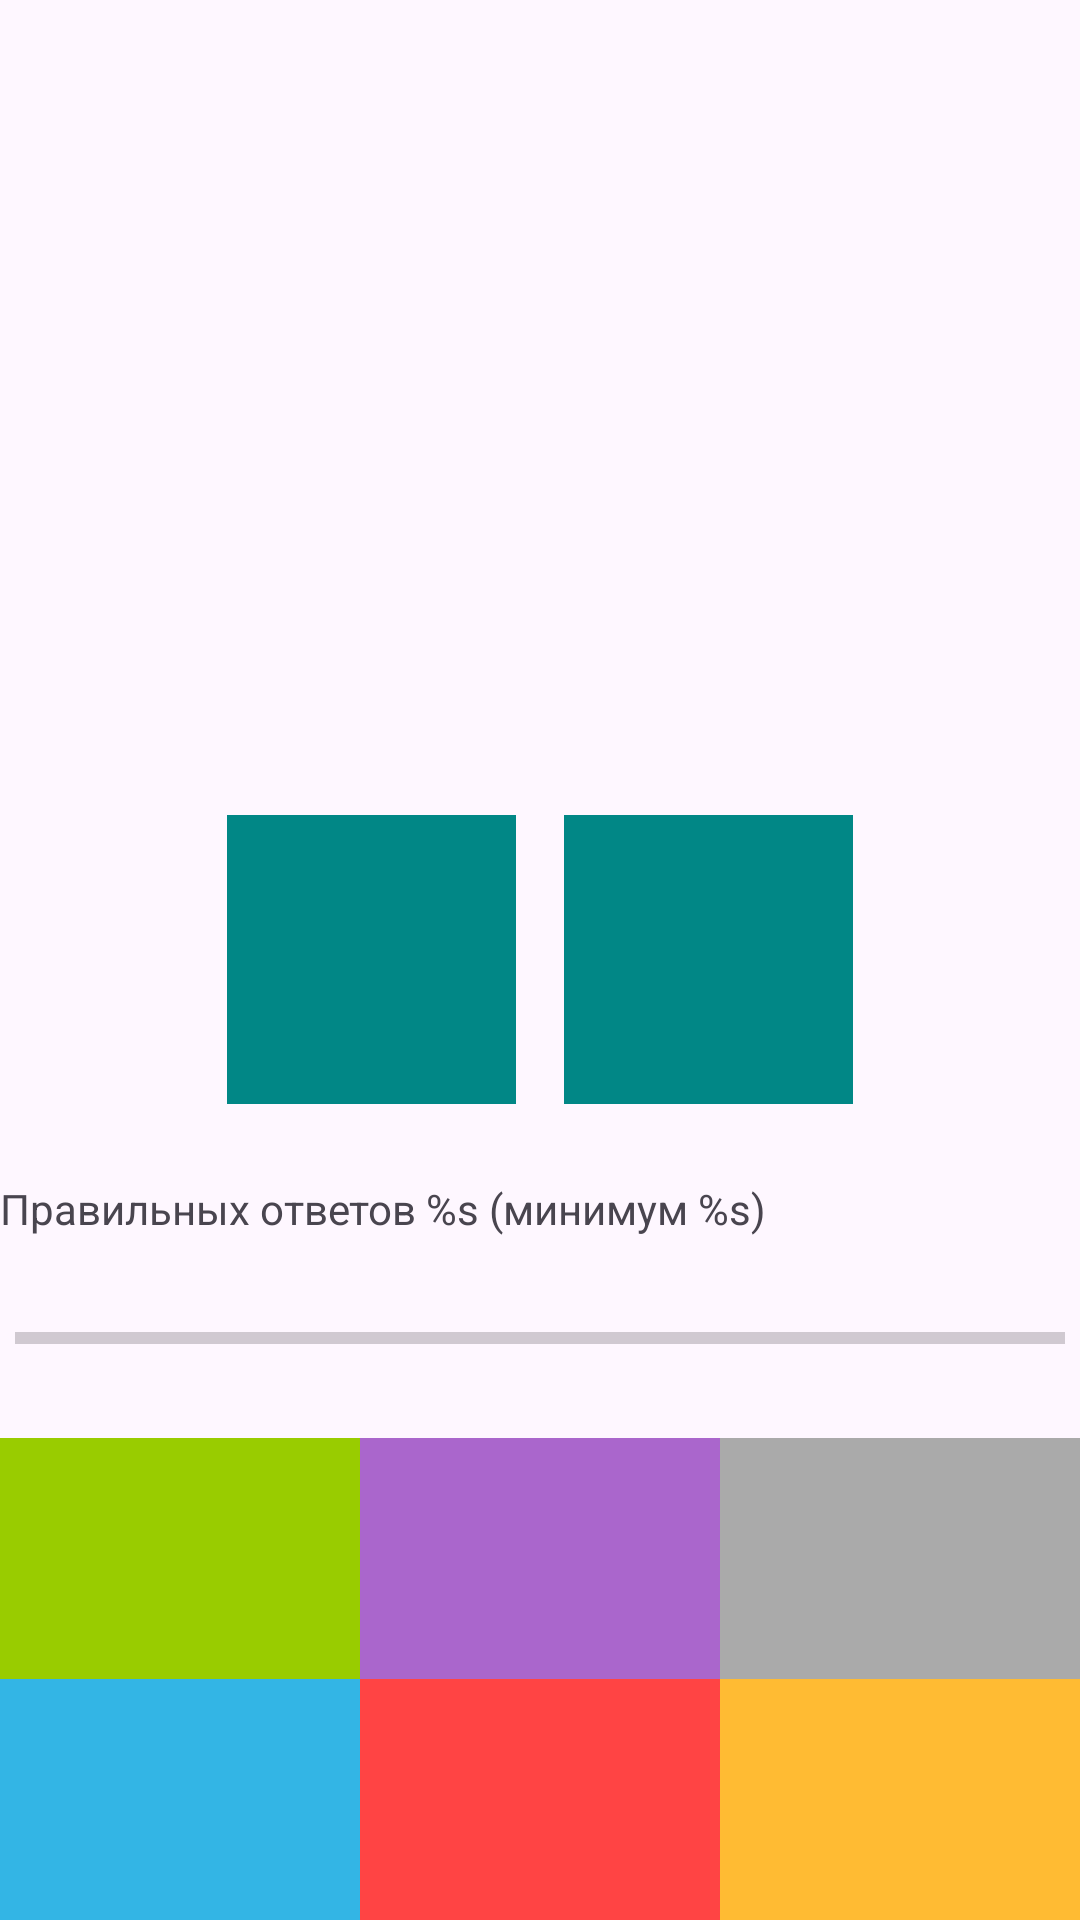

Android layout source for this screen:
<!-- AndroidManifest.xml: application theme Theme.CompositionsApp -->
<!-- res/layout/fragment_game.xml -->
<?xml version="1.0" encoding="utf-8"?>
<androidx.constraintlayout.widget.ConstraintLayout xmlns:android="http://schemas.android.com/apk/res/android"
    xmlns:app="http://schemas.android.com/apk/res-auto"
    xmlns:tools="http://schemas.android.com/tools"
    android:layout_width="match_parent"
    android:layout_height="match_parent"
    tools:context=".presentation.GameFragment">

    <TextView
        android:id="@+id/tv_timer"
        android:layout_width="wrap_content"
        android:layout_height="wrap_content"
        android:layout_margin="18dp"
        android:textColor="@android:color/holo_purple"
        android:textSize="24sp"
        android:textStyle="bold"
        app:layout_constraintEnd_toEndOf="parent"
        app:layout_constraintStart_toStartOf="parent"
        app:layout_constraintTop_toTopOf="parent"
        tools:text="00:00" />

    <TextView
        android:id="@+id/tv_sum"
        style="@style/QuestionTextStyle"
        android:layout_width="144dp"
        android:layout_height="144dp"
        android:background="@drawable/circle_background"
        app:layout_constraintBottom_toTopOf="@id/tv_left_number"
        app:layout_constraintEnd_toEndOf="parent"
        app:layout_constraintStart_toStartOf="parent"
        app:layout_constraintTop_toTopOf="parent"
        app:layout_constraintVertical_chainStyle="packed"
        tools:text="10" />

    <TextView
        android:id="@+id/tv_option4"
        style="@style/OptionTextStyle"
        android:layout_width="0dp"
        android:layout_height="wrap_content"
        android:background="@android:color/holo_blue_light"
        app:layout_constraintBottom_toBottomOf="parent"
        app:layout_constraintEnd_toStartOf="@id/tv_option5"
        app:layout_constraintStart_toStartOf="parent"
        tools:text="4" />

    <TextView
        android:id="@+id/tv_option5"
        style="@style/OptionTextStyle"
        android:layout_width="0dp"
        android:layout_height="wrap_content"
        android:background="@android:color/holo_red_light"
        app:layout_constraintBottom_toBottomOf="parent"
        app:layout_constraintEnd_toStartOf="@+id/tv_option6"
        app:layout_constraintStart_toEndOf="@+id/tv_option4"
        tools:text="5" />

    <TextView
        android:id="@+id/tv_option6"
        style="@style/OptionTextStyle"
        android:layout_width="0dp"
        android:layout_height="wrap_content"
        android:background="@android:color/holo_orange_light"
        app:layout_constraintBottom_toBottomOf="parent"
        app:layout_constraintEnd_toEndOf="parent"
        app:layout_constraintHorizontal_bias="1.0"
        app:layout_constraintStart_toEndOf="@id/tv_option5"
        tools:text="6" />

    <TextView
        android:id="@+id/tv_option1"
        style="@style/OptionTextStyle"
        android:layout_width="0dp"
        android:layout_height="wrap_content"
        android:background="@android:color/holo_green_light"
        app:layout_constraintBottom_toTopOf="@+id/tv_option4"
        app:layout_constraintEnd_toStartOf="@id/tv_option2"
        app:layout_constraintStart_toStartOf="parent"
        tools:text="1" />

    <TextView
        android:id="@+id/tv_option2"
        style="@style/OptionTextStyle"
        android:layout_width="0dp"
        android:layout_height="wrap_content"
        android:background="@android:color/holo_purple"
        app:layout_constraintBottom_toTopOf="@+id/tv_option4"
        app:layout_constraintEnd_toStartOf="@id/tv_option3"
        app:layout_constraintStart_toEndOf="@id/tv_option1"
        tools:text="2" />

    <TextView
        android:id="@+id/tv_option3"
        style="@style/OptionTextStyle"
        android:layout_width="0dp"
        android:layout_height="wrap_content"
        android:background="@android:color/darker_gray"
        app:layout_constraintBottom_toTopOf="@+id/tv_option4"
        app:layout_constraintEnd_toEndOf="parent"
        app:layout_constraintStart_toEndOf="@id/tv_option2"
        tools:text="3" />

    <TextView
        android:id="@+id/tv_left_number"
        style="@style/QuestionTextStyle"
        android:layout_width="0dp"
        android:layout_height="wrap_content"
        android:background="@color/design_default_color_secondary_variant"
        app:layout_constraintBottom_toTopOf="@+id/tv_option1"
        app:layout_constraintDimensionRatio="1:1"
        app:layout_constraintEnd_toStartOf="@id/tv_question"
        app:layout_constraintHorizontal_chainStyle="packed"
        app:layout_constraintStart_toStartOf="parent"
        app:layout_constraintTop_toBottomOf="@id/tv_sum"
        tools:text="3" />

    <TextView
        android:id="@+id/tv_question"
        style="@style/QuestionTextStyle"
        android:layout_width="0dp"
        android:layout_height="wrap_content"
        android:background="@color/design_default_color_secondary_variant"
        app:layout_constraintBottom_toBottomOf="@+id/tv_left_number"
        app:layout_constraintDimensionRatio="1:1"
        app:layout_constraintEnd_toEndOf="parent"
        app:layout_constraintStart_toEndOf="@+id/tv_left_number"
        app:layout_constraintTop_toTopOf="@+id/tv_left_number"
        tools:text="x" />

    <TextView
        android:id="@+id/tv_answer_progress"
        android:layout_width="wrap_content"
        android:layout_height="wrap_content"
        android:text="@string/progress_answers"
        app:layout_constraintBottom_toTopOf="@id/progressBar"
        app:layout_constraintTop_toBottomOf="@+id/tv_left_number"
        app:layout_constraintVertical_chainStyle="spread"
        tools:layout_editor_absoluteX="77dp"
        tools:ignore="MissingConstraints" />

    <ProgressBar
        android:id="@+id/progressBar"
        style="?android:attr/progressBarStyleHorizontal"
        android:layout_width="0dp"
        android:layout_height="wrap_content"
        android:layout_marginStart="5dp"
        android:layout_marginEnd="5dp"
        app:layout_constraintBottom_toTopOf="@+id/tv_option2"
        app:layout_constraintEnd_toEndOf="parent"
        app:layout_constraintStart_toStartOf="parent"
        app:layout_constraintTop_toBottomOf="@+id/tv_answer_progress" />
</androidx.constraintlayout.widget.ConstraintLayout>
<!-- resources referenced by this layout -->
<resources>
  <string name="progress_answers">Правильных ответов %s (минимум %s)</string>
  <style name="OptionTextStyle">
          <item name="android:padding">16dp</item>
          <item name="android:textSize">36sp</item>
          <item name="android:gravity">center</item>
          <item name="android:textColor">@color/white</item>
      </style>
  <style name="QuestionTextStyle">
          <item name="android:padding">16dp</item>
          <item name="android:textSize">48sp</item>
          <item name="android:gravity">center</item>
          <item name="android:textStyle">bold</item>
          <item name="android:layout_margin">8dp</item>
          <item name="android:textColor">@color/white</item>
      </style>
  <style name="Theme.CompositionsApp" parent="Base.Theme.CompositionsApp" />
  <style name="Base.Theme.CompositionsApp" parent="Theme.Material3.DayNight.NoActionBar">
          
          
      </style>
  <!-- not gathered from this repository: default colours our renderer supplied (Android Studio template values) -->
  <color name="white">#FFFFFFFF</color>
</resources>
